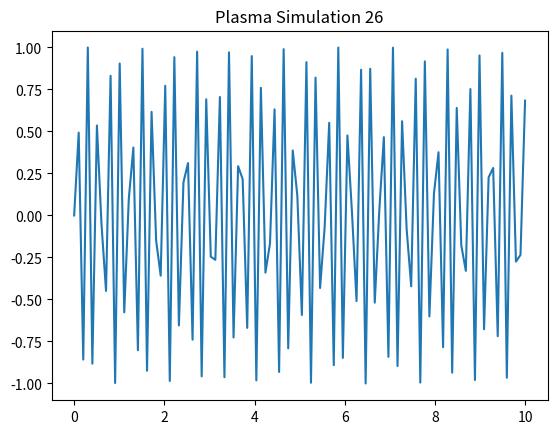

Here is the Python script that generated this plot:
import numpy as np
import matplotlib.pyplot as plt
x = np.linspace(0, 10, 100)
y = np.sin(x * 26)
plt.plot(x, y)
plt.title('Plasma Simulation 26')
